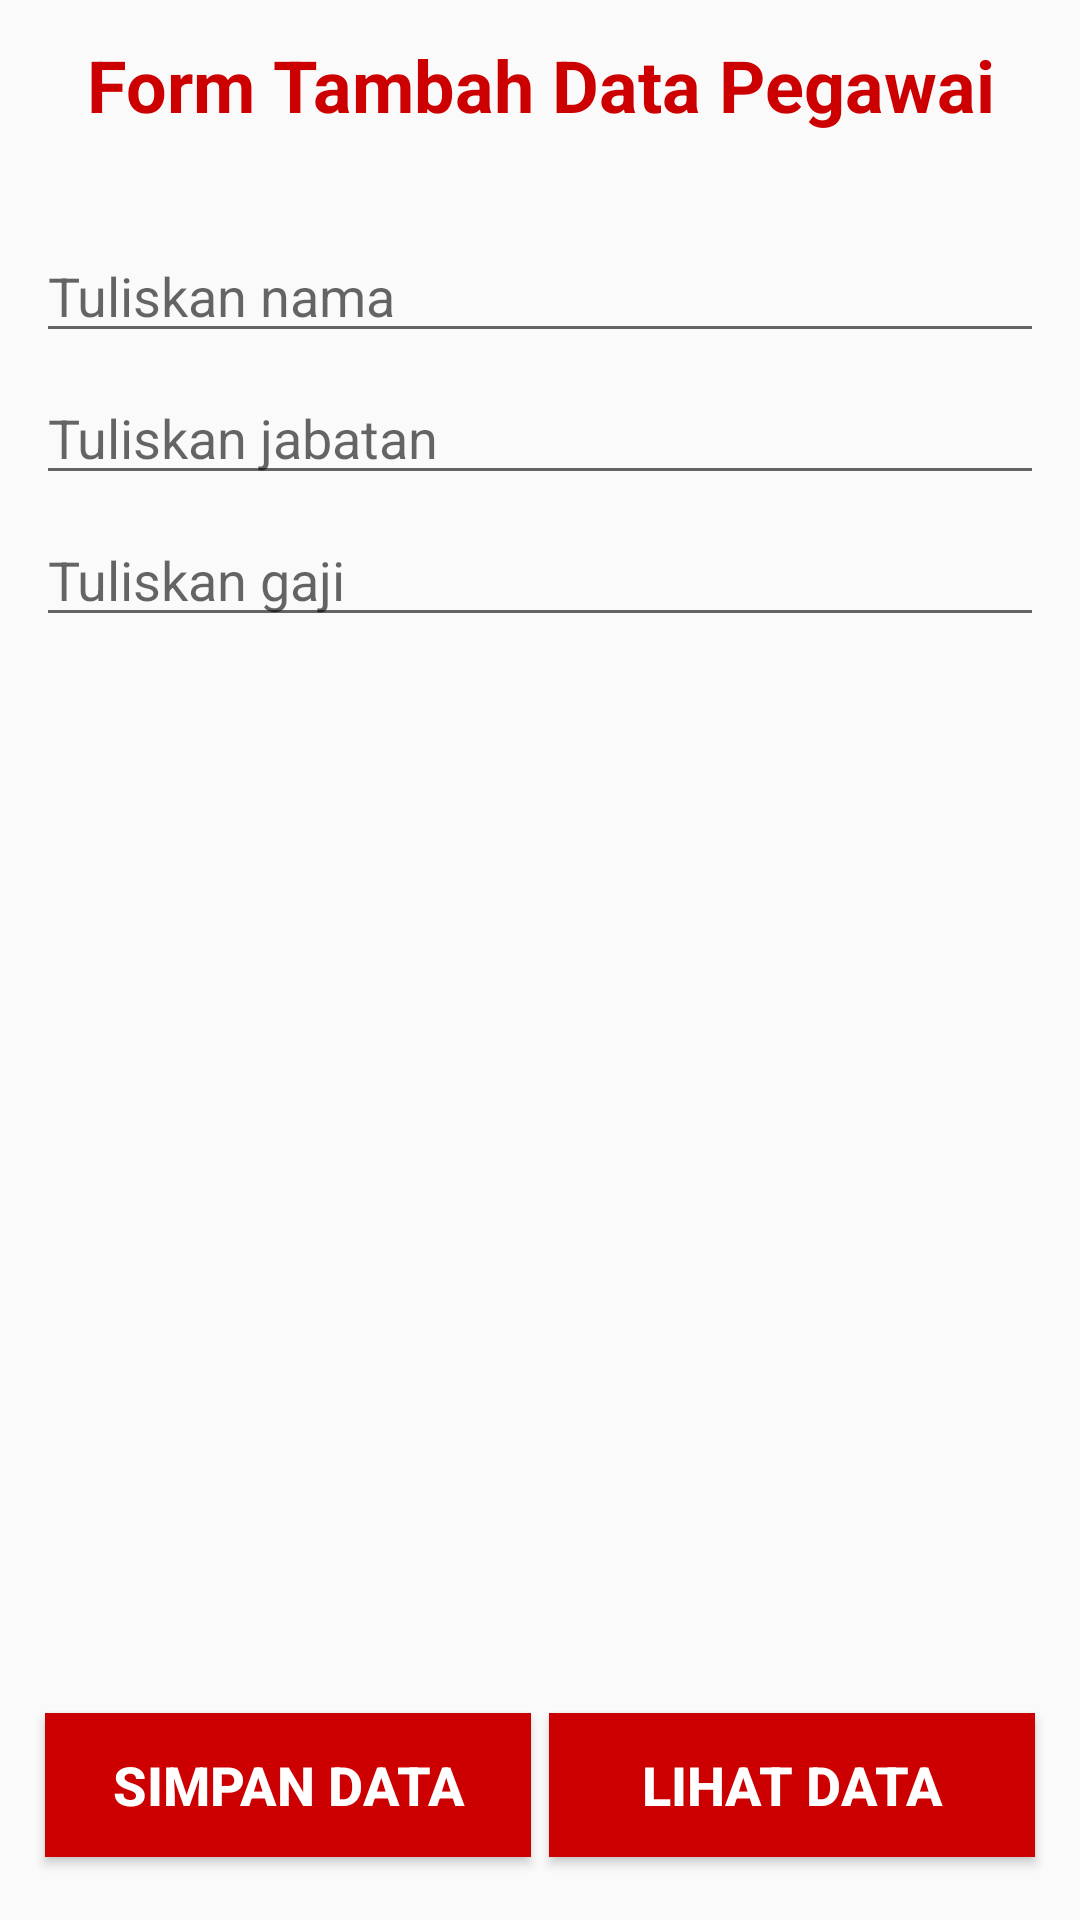

Reconstruct the res/layout file that produces this screen, plus the resources it refers to.
<!-- AndroidManifest.xml: application theme AppTheme -->
<!-- res/layout/activity_main.xml -->
<?xml version="1.0" encoding="utf-8"?>
<LinearLayout xmlns:android="http://schemas.android.com/apk/res/android"
    xmlns:app="http://schemas.android.com/apk/res-auto"
    xmlns:tools="http://schemas.android.com/tools"
    android:layout_width="match_parent"
    android:layout_height="match_parent"
    android:orientation="vertical"
    android:padding="12dp"
    tools:context=".MainActivity">

    <TextView
        android:id="@+id/textView"
        android:layout_width="match_parent"
        android:layout_height="wrap_content"
        android:layout_marginBottom="32dp"
        android:gravity="center"
        android:text="Form Tambah Data Pegawai"
        android:textColor="@android:color/holo_red_dark"
        android:textSize="24sp"
        android:textStyle="bold" />

    <EditText
        android:id="@+id/edit_nama"
        android:layout_width="match_parent"
        android:layout_height="wrap_content"
        android:layout_marginBottom="6dp"
        android:ems="10"
        android:hint="Tuliskan nama"
        android:inputType="textPersonName"
        android:textColor="@android:color/black"
        android:textSize="18sp" />

    <EditText
        android:id="@+id/edit_jabatan"
        android:layout_width="match_parent"
        android:layout_height="wrap_content"
        android:layout_marginBottom="6dp"
        android:ems="10"
        android:hint="Tuliskan jabatan"
        android:inputType="textPersonName"
        android:textColor="@android:color/black"
        android:textSize="18sp" />

    <EditText
        android:id="@+id/edit_gaji"
        android:layout_width="match_parent"
        android:layout_height="wrap_content"
        android:layout_marginBottom="6dp"
        android:ems="10"
        android:hint="Tuliskan gaji"
        android:inputType="number"
        android:textSize="18sp" />

    <LinearLayout
        android:layout_width="match_parent"
        android:layout_height="match_parent"
        android:gravity="bottom"
        android:orientation="horizontal">

        <Button
            android:id="@+id/btn_simpan"
            android:layout_width="match_parent"
            android:layout_height="wrap_content"
            android:layout_margin="3dp"
            android:layout_weight="1"
            android:background="@android:color/holo_red_dark"
            android:text="Simpan Data"
            android:textColor="@android:color/white"
            android:textSize="18sp"
            android:textStyle="bold" />

        <Button
            android:id="@+id/btn_lihat"
            android:layout_width="match_parent"
            android:layout_height="wrap_content"
            android:layout_margin="3dp"
            android:layout_weight="1"
            android:background="@android:color/holo_red_dark"
            android:text="Lihat Data"
            android:textColor="@android:color/white"
            android:textSize="18sp"
            android:textStyle="bold" />
    </LinearLayout>

</LinearLayout>
<!-- resources referenced by this layout -->
<resources>
  <style name="AppTheme" parent="Theme.AppCompat.Light.DarkActionBar">
          
          <item name="colorPrimary">@color/colorPrimary</item>
          <item name="colorPrimaryDark">@color/colorPrimaryDark</item>
          <item name="colorAccent">@color/colorAccent</item>
      </style>
  <!-- not gathered from this repository: default colours our renderer supplied (Android Studio template values) -->
  <color name="colorPrimary">#FF6200EE</color>
  <color name="colorPrimaryDark">#FF3700B3</color>
  <color name="colorAccent">#FF03DAC5</color>
</resources>
